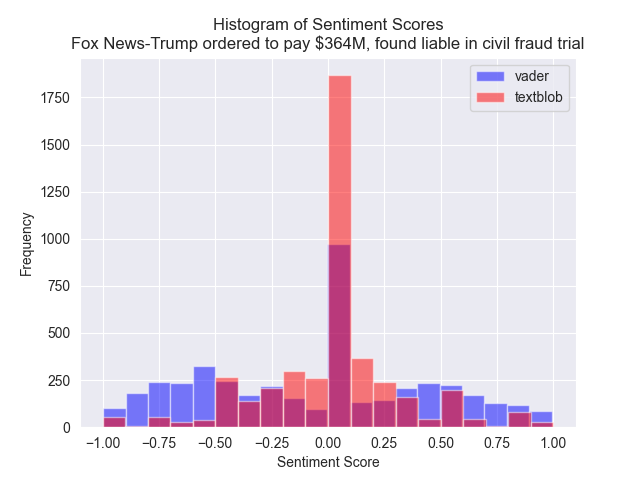

Source data for this figure (header and first rows):
comment, sentiment_vader, sentiment_textblob
if the bank wont give me loans without c…, 0.0, 0.0
oh yes all of trump die hards should mor…, -0.6369, 0.0
why is trump x advisor in jail dont they…, 0.4404, 0.2
who is paying trump 365 million why is t…, 0.0, 0.0
tump never showed his taxes like al othe…, 0.9076, 0.07276
maybe fox could could open their purse s…, 0.0, 0.0
trump is going to have to find a job los…, -0.5267, 0.0
which one of you uneducated publicans is…, 0.3182, 0.0
tiny toadstool don the amateur accordian…, 0.0, -0.05139
support ukraine or im not supporting tru…, 0.0757, -0.125
its hard to believe that trump supporter…, 0.0258, -0.04583
he had that in the bank did he lie to yo…, 0.0, 0.0
its overturned any way get your cope clo…, 0.6747, 0.15
aint nobody bangin hammers for biden but…, -0.6652, 0.1778
trump has a path to appeal without posti…, 0.9563, 0.08411
illegal ruling unqualified judgement ny …, -0.5574, -0.5
trump can easily win the appeal of the 3…, 0.0258, 0.3867
if i was the judge i punished mister tru…, -0.8689, -0.1429
the demlibs seem rabid, 0.0, 0.0
im still trying to figure out what he me…, -0.3597, 0.25
lock him up lock him up lock him up lock…, 0.0, 0.0
people that are attacking trump must be …, -0.6908, 0.2
its amazing how its so close to trump ru…, 0.0258, 0.6
funny how this case is decided after he …, -0.0516, 0.0
poor trump has to pay for nyc migrant cr…, -0.9441, -0.35
ruin this this con man, -0.5859, 0.0
as an armanian im more afraid of what we…, -0.7506, 9.25185853854297e-18
are we really worried about money here b…, -0.3499, -0.1
who ever thinks what there doing to trum…, -0.2732, 0.7
he defrauded a childrens charity thats a…, 0.4215, 0.0
1 kings 2222 2 and the lord said unto hi…, -0.7814, -0.1
donald trump makes david koresh jim jone…, 0.891, 0.1286
she did what she said she would do why y…, -0.4939, -0.625
im an independent latino judge arthur en…, -0.8658, -0.1234
he is soooooo rich this is pennies to th…, 0.6124, 0.3958
i still remember the days when i though …, 0.3876, 0.03704
if businesses would be truthful in their…, 0.6981, -0.15
welcome to the new ussa, 0.4588, 0.4682
since biden cant get any money for fundi…, -0.8006, 0.0
that judge is a joke what a scam how muc…, 0.7184, 0.1
have to love the morons who use the if t…, -0.4215, 0.06667
hahaha hahaha hahaha stinky doesnt have …, 0.936, 0.2
let trump sell shoes at payless, 0.0, 0.0
who persecutes their political opponents…, -0.2235, -0.1667
trump mentally traumatized withdrawal, -0.3818, -0.1
even a blind man can see how the system …, -0.5267, -0.3
when trump win the criminal well have th…, -0.4818, 0.2433
here is one that nobody has figured out …, -0.8736, 0.09048
why dont the democrats just give trump t…, -0.4215, -0.1142
if i were trump i would get out of new y…, -0.5499, 0.2175
there are people sitting in prison witho…, -0.8354, 0.1
seize his assets wowthese psychopaths re…, -0.4349, 0.2
rubbish verdict witch hunt by the biden …, -0.2263, 0.0
it is hard to understand how anyone can …, -0.8246, -0.6458
if i were trump id get the hell out of t…, -0.5574, -0.2167
this may be why convicted sexual abuser …, -0.7469, 0.009524
ya trumps a criminal and a rapist and a …, -0.8519, -0.4
if no one except judicial system brought…, -0.5106, 0.0
imagine a judge can arbitrarily demand a…, -0.8126, 0.0
he will file bankruptcy to avoid paying …, -0.6808, -0.2
... 4,326 more rows
